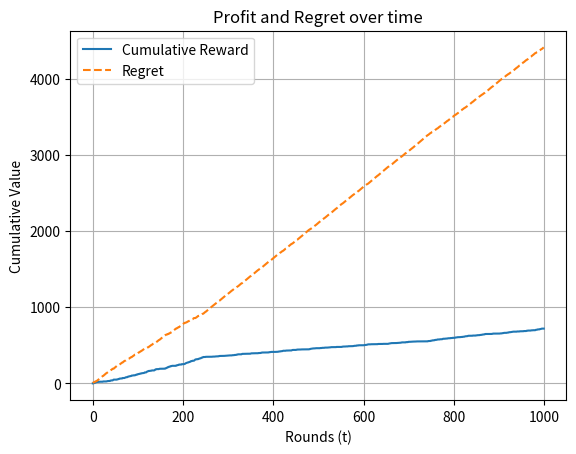

Write Python code to recreate this figure.
import numpy as np
import matplotlib.pyplot as plt

# student id -> 2020030107 -> seed:07

T = 1000  
alpha = 0.5
beta = 1.5
price_options = ['p0', 'p1', 'p2', 'p3', 'p4']
P = np.random.uniform(1.5, 2.5)  

prices = [
    alpha**2 * P,  # p0
    alpha * P,     # p1
    P,             # p2
    beta * P,      # p3
    beta**2 * P    # p4
]

np.random.seed(7)  
weights = np.ones(5)  
eta = 0.1

rewards = np.zeros(T)
picked_prices = np.zeros(T)
cumulative_rewards = np.zeros(T)
regrets = np.zeros(T)

best_possible_reward = np.max(prices)
naive_rounds = T // 4

for t in range(T):
    probabilities = weights / np.sum(weights)
    chosen_price_index = np.random.choice(5, p=probabilities)
    picked_prices[t] = prices[chosen_price_index]
    
    if t < naive_rounds:
        competitor_price = np.random.uniform(0, 4)
        user_picked_you = np.random.choice([True, False])  # Random choice
        reward = prices[chosen_price_index] if user_picked_you else 0
    else:
        competitor_price = np.random.uniform(0, 4)
        if prices[chosen_price_index] <= competitor_price:
            reward = prices[chosen_price_index]
        else:
            reward = 0

    rewards[t] = reward
    if reward > 0:  # only update if reward is earned
        weights[chosen_price_index] *= np.exp(eta * reward / np.sum(prices))
    
    cumulative_rewards[t] = np.sum(rewards[:t + 1])
    total_possible_reward = best_possible_reward * (t + 1)
    regrets[t] = total_possible_reward - cumulative_rewards[t]

    #debbuging print to check weight prices.
    print(f"Iteration {t+1}: Weights: {weights}")

# Plot the cumulative reward and regret
plt.plot(cumulative_rewards, label='Cumulative Reward')
plt.plot(regrets, label='Regret', linestyle='--')
plt.title('Profit and Regret over time')
plt.xlabel('Rounds (t)')
plt.ylabel('Cumulative Value')
plt.grid(True)
plt.legend()
plt.show()

# Print final observations
final_probabilities = weights / np.sum(weights)
print("Final weights:", weights)
print("Final price probabilities:", final_probabilities)
print("Total reward after T rounds:", np.sum(rewards))
print("Total regret after T rounds:", regrets[-1])
